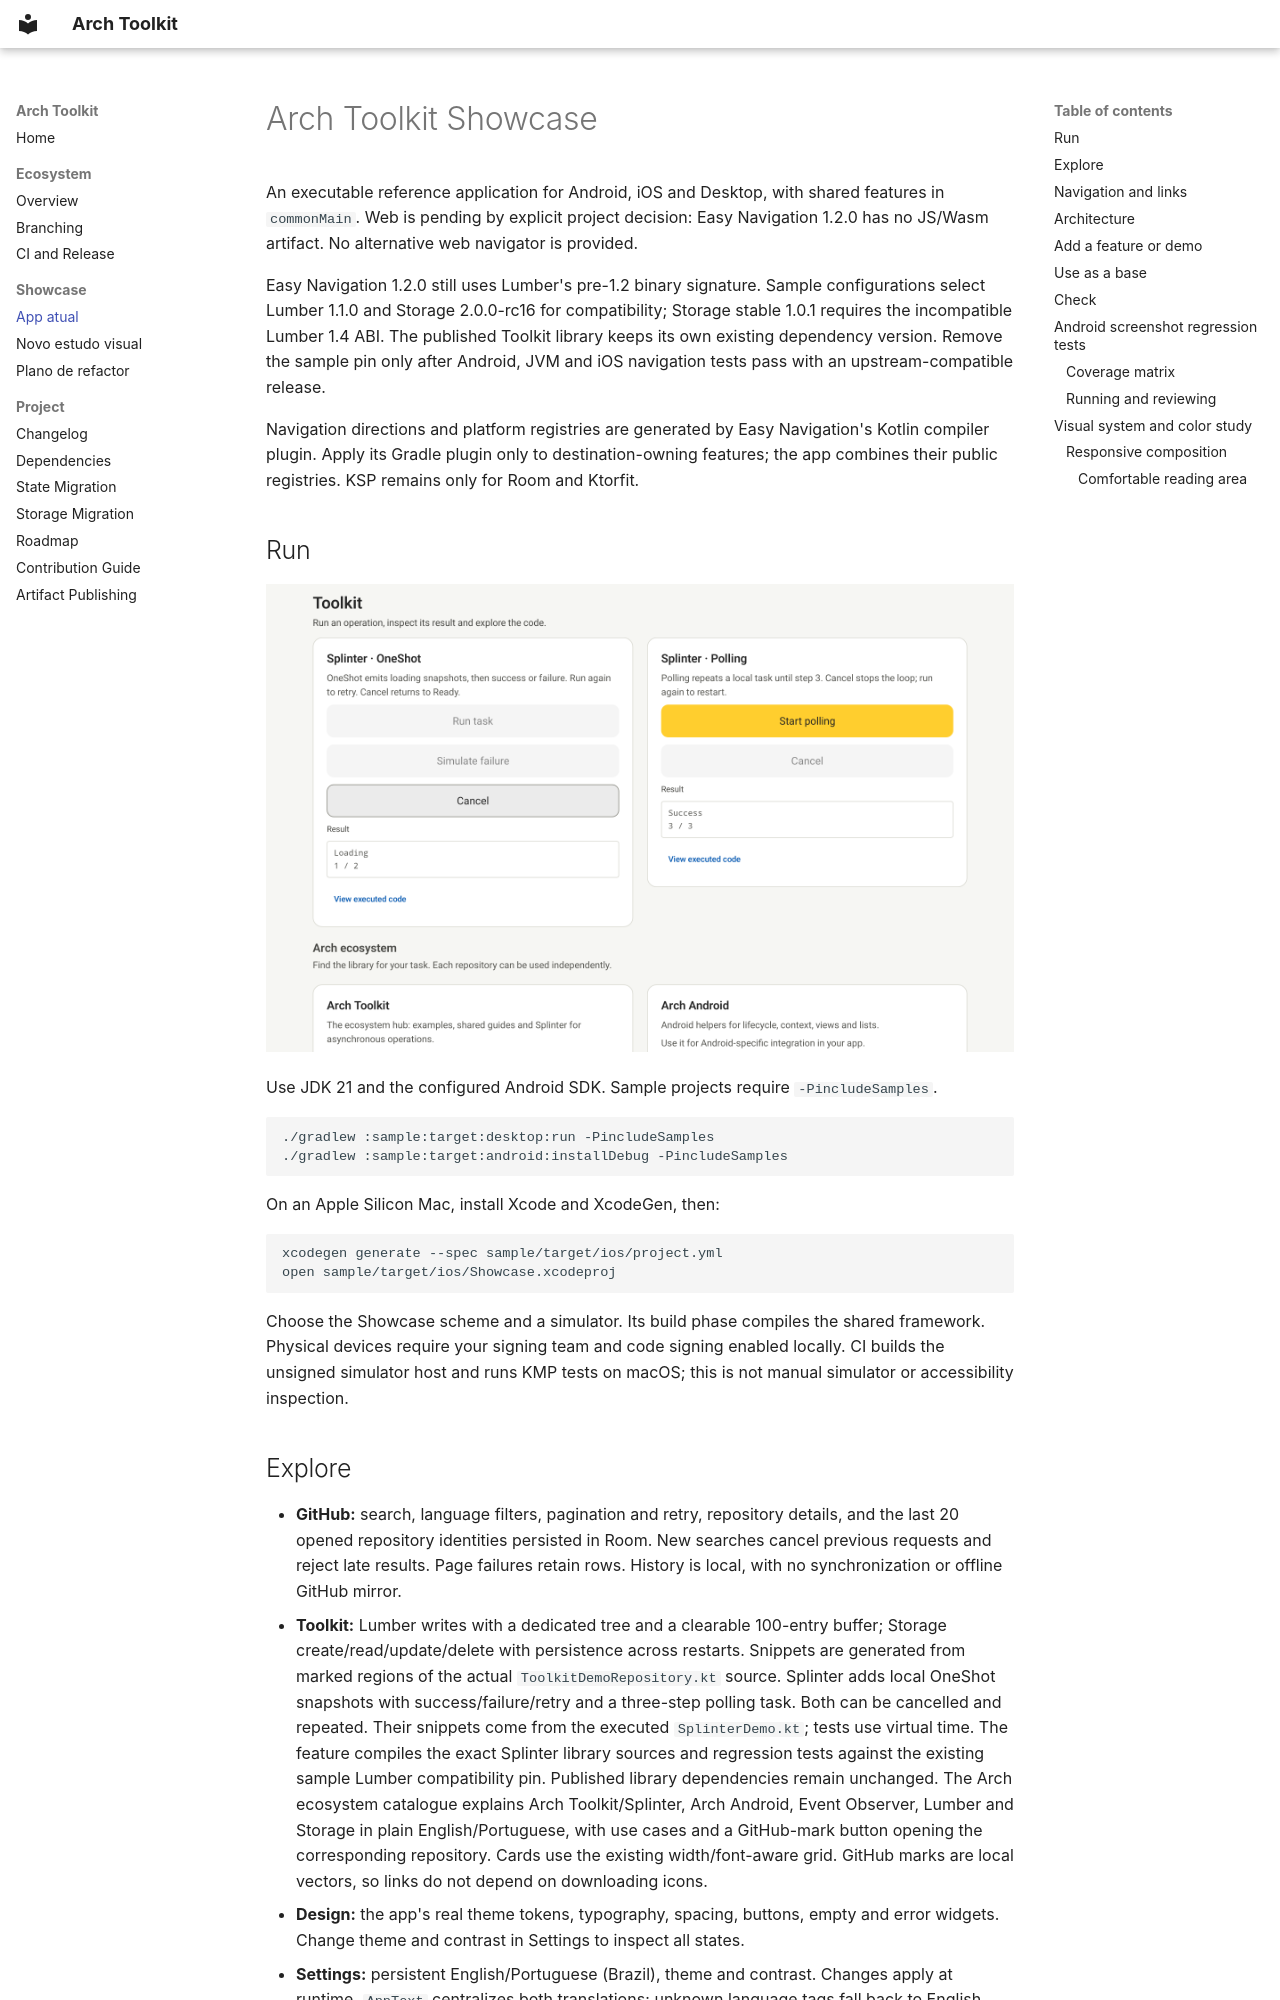

repository: matheus-corregiari/arch-toolkit · page: showcase/index.html · generator: mkdocs

# Arch Toolkit Showcase

An executable reference application for Android, iOS and Desktop, with shared
features in `commonMain`. Web is pending by explicit project decision: Easy
Navigation 1.2.0 has no JS/Wasm artifact. No alternative web navigator is provided.

Easy Navigation 1.2.0 still uses Lumber's pre-1.2 binary signature. Sample configurations
select Lumber 1.1.0 and Storage 2.0.0-rc16 for compatibility; Storage stable 1.0.1
requires the incompatible Lumber 1.4 ABI. The published Toolkit library keeps its own
existing dependency version. Remove the sample pin only after Android, JVM and iOS
navigation tests pass with an upstream-compatible release.

Navigation directions and platform registries are generated by Easy Navigation's
Kotlin compiler plugin. Apply its Gradle plugin only to destination-owning features;
the app combines their public registries. KSP remains only for Room and Ktorfit.

## Run

![Executable Splinter demos](assets/showcase-splinter.png)

Use JDK 21 and the configured Android SDK. Sample projects require `-PincludeSamples`.

```shell
./gradlew :sample:target:desktop:run -PincludeSamples
./gradlew :sample:target:android:installDebug -PincludeSamples
```

On an Apple Silicon Mac, install Xcode and XcodeGen, then:

```shell
xcodegen generate --spec sample/target/ios/project.yml
open sample/target/ios/Showcase.xcodeproj
```

Choose the Showcase scheme and a simulator. Its build phase compiles the shared
framework. Physical devices require your signing team and code signing enabled
locally. CI builds the unsigned simulator host and runs KMP tests on macOS; this
is not manual simulator or accessibility inspection.
